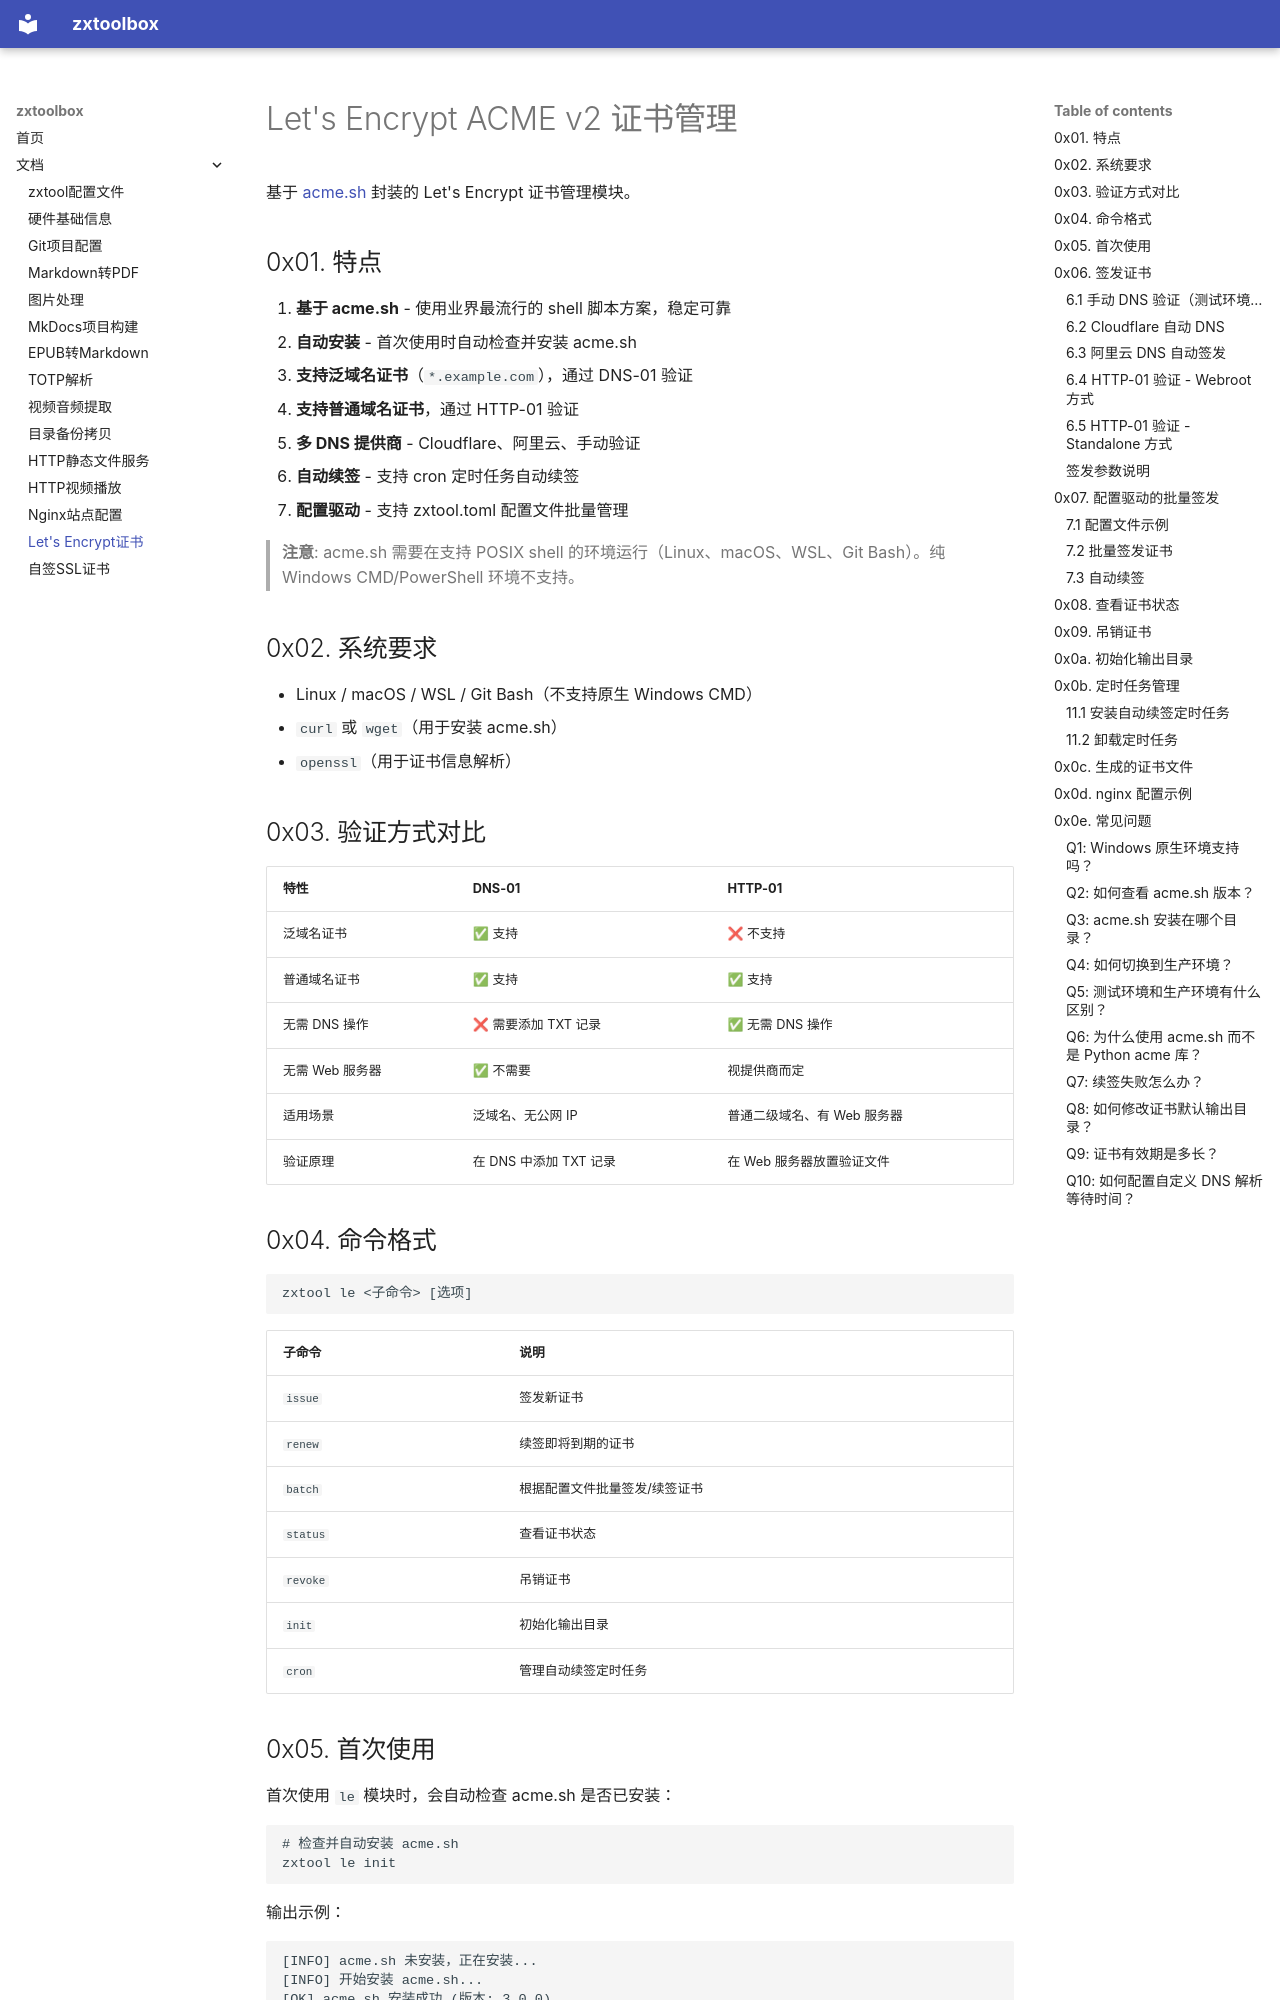

repository: smallzh/zxtoolbox · page: letsencrypt/index.html · generator: mkdocs

# Let's Encrypt ACME v2 证书管理

基于 [acme.sh](https://github.com/acmesh-official/acme.sh) 封装的 Let's Encrypt 证书管理模块。

## 0x01. 特点

1. **基于 acme.sh** - 使用业界最流行的 shell 脚本方案，稳定可靠
2. **自动安装** - 首次使用时自动检查并安装 acme.sh
3. **支持泛域名证书**（`*.example.com`），通过 DNS-01 验证
4. **支持普通域名证书**，通过 HTTP-01 验证
5. **多 DNS 提供商** - Cloudflare、阿里云、手动验证
6. **自动续签** - 支持 cron 定时任务自动续签
7. **配置驱动** - 支持 zxtool.toml 配置文件批量管理

> **注意**: acme.sh 需要在支持 POSIX shell 的环境运行（Linux、macOS、WSL、Git Bash）。纯 Windows CMD/PowerShell 环境不支持。

## 0x02. 系统要求

- Linux / macOS / WSL / Git Bash（不支持原生 Windows CMD）
- `curl` 或 `wget`（用于安装 acme.sh）
- `openssl`（用于证书信息解析）

## 0x03. 验证方式对比

| 特性 | DNS-01 | HTTP-01 |
|------|--------|---------|
| 泛域名证书 | ✅ 支持 | ❌ 不支持 |
| 普通域名证书 | ✅ 支持 | ✅ 支持 |
| 无需 DNS 操作 | ❌ 需要添加 TXT 记录 | ✅ 无需 DNS 操作 |
| 无需 Web 服务器 | ✅ 不需要 | 视提供商而定 |
| 适用场景 | 泛域名、无公网 IP | 普通二级域名、有 Web 服务器 |
| 验证原理 | 在 DNS 中添加 TXT 记录 | 在 Web 服务器放置验证文件 |

## 0x04. 命令格式

```bash
zxtool le <子命令> [选项]
```

| 子命令 | 说明 |
|--------|------|
| `issue` | 签发新证书 |
| `renew` | 续签即将到期的证书 |
| `batch` | 根据配置文件批量签发/续签证书 |
| `status` | 查看证书状态 |
| `revoke` | 吊销证书 |
| `init` | 初始化输出目录 |
| `cron` | 管理自动续签定时任务 |

## 0x05. 首次使用

首次使用 `le` 模块时，会自动检查 acme.sh 是否已安装：

```bash
# 检查并自动安装 acme.sh
zxtool le init
```

输出示例：
```
[INFO] acme.sh 未安装，正在安装...
[INFO] 开始安装 acme.sh...
[OK] acme.sh 安装成功 (版本: 3.0.0)
[OK] 证书目录已初始化: out_le
```

如果已安装，会显示版本号：
```
[INFO] acme.sh 已安装 (版本: 3.0.0)
[OK] 证书目录已初始化: out_le
```

## 0x06. 签发证书
